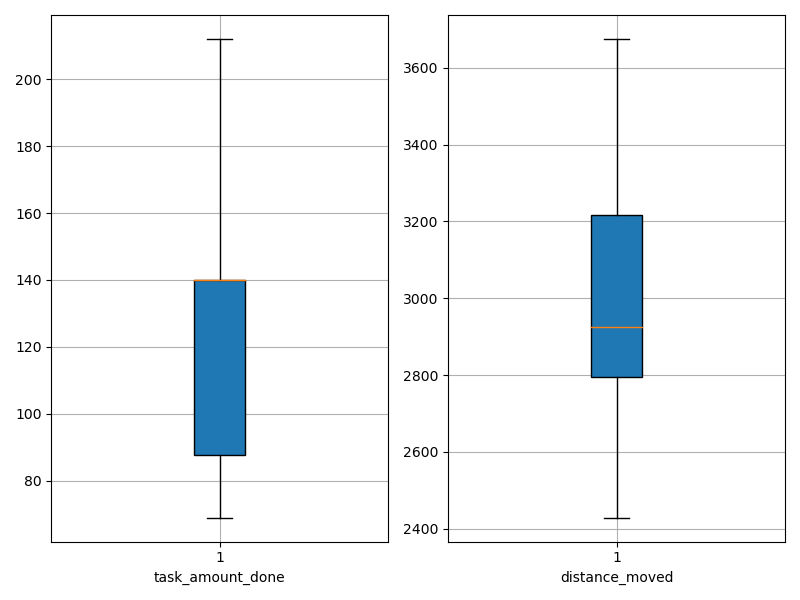

The file beside this chart, header and first rows:
agent_id, task_amount_done, distance_moved
0, 140.0, 2926
1, 140.0, 2535
2, 140.0, 2856
3, 141.0, 2848
4, 69.0, 3399
5, 209.0, 2429
6, 140.0, 3099
7, 140.0, 2571
8, 141.0, 2579
9, 70.0, 3401
10, 139.0, 2600
11, 140.0, 2762
12, 140.0, 3111
13, 71.0, 3226
14, 69.0, 3274
15, 140.0, 2847
16, 140.0, 2924
17, 70.0, 3304
18, 140.0, 2957
19, 141.0, 2813
20, 138.0, 2788
21, 140.0, 2788
22, 70.0, 3010
23, 140.0, 2843
24, 140.0, 3186
25, 71.0, 3675
26, 212.0, 2827
27, 140.0, 3309
28, 70.0, 3583
29, 139.0, 3010
